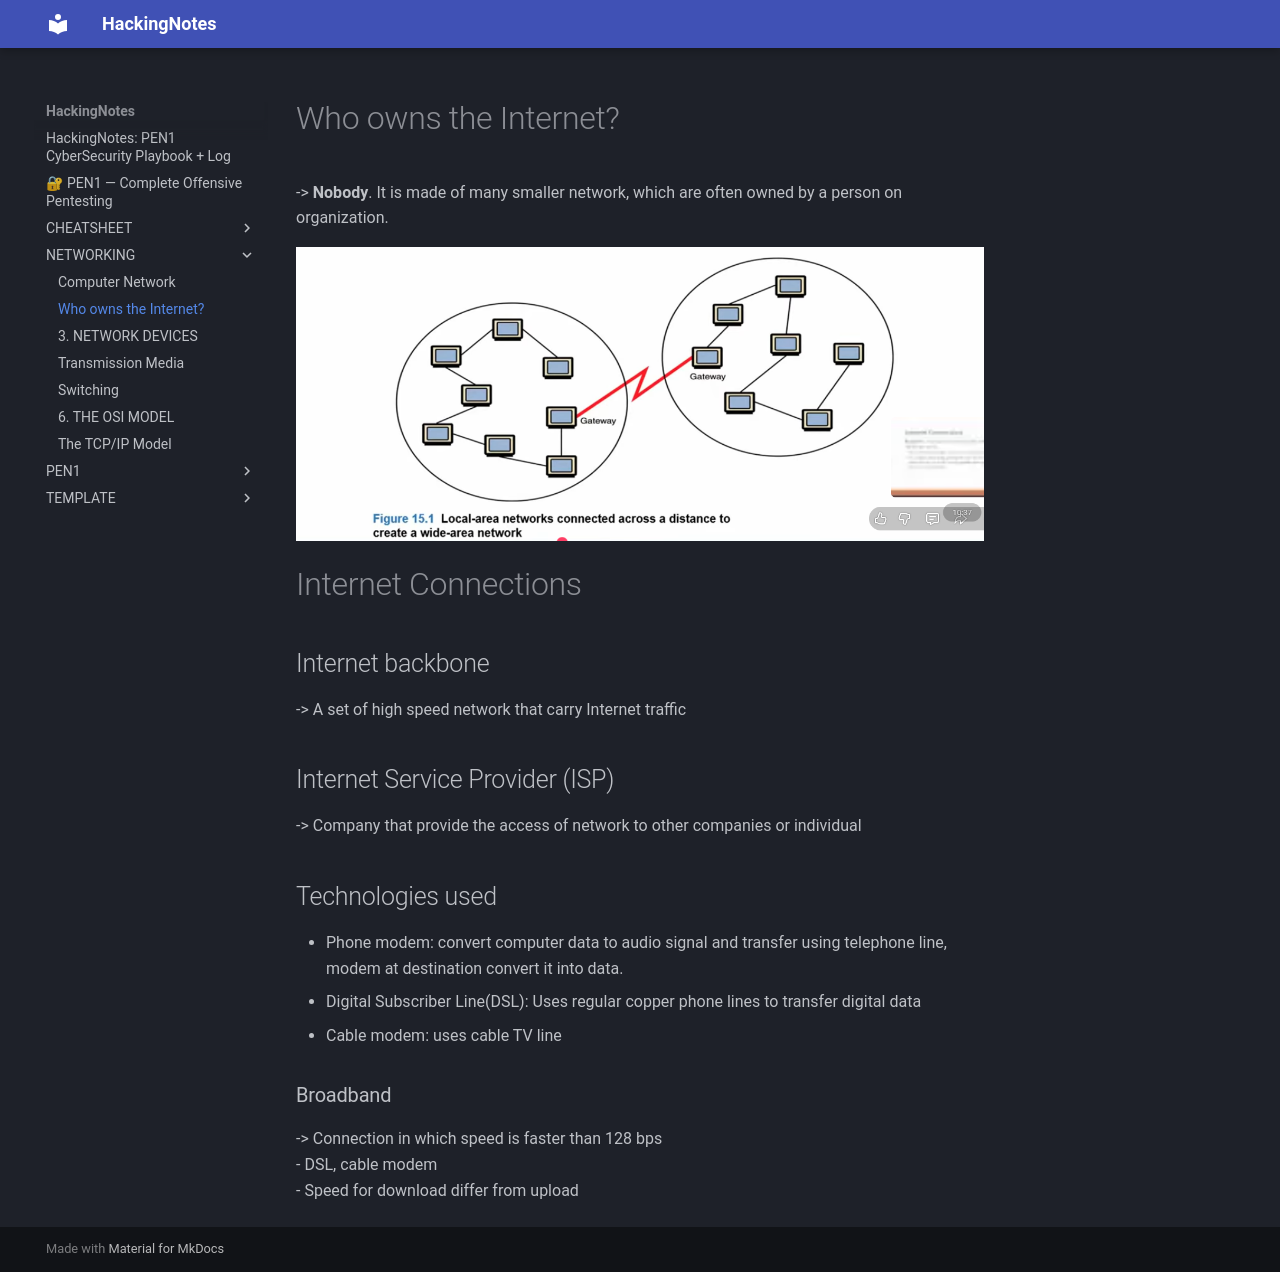

repository: Ashu-Cipher/HackingNotes · page: NETWORKING/2. HISTORY/index.html · generator: mkdocs

# Who owns the Internet?
-> **Nobody**. It is made of many smaller network, which are often owned by a person on organization.

![[Pasted image 20260607201610.png]]

# Internet Connections
## Internet backbone
-> A set of high speed network that carry Internet traffic

## Internet Service Provider (ISP)
-> Company that provide the access of network to other companies or individual

## Technologies used
- Phone modem: convert computer data to audio signal and transfer using telephone line, modem at destination convert it into data.
- Digital Subscriber Line(DSL): Uses regular copper phone lines to transfer digital data
- Cable modem: uses cable TV line

### Broadband
-> Connection in which speed is faster than 128 bps
- DSL, cable modem
- Speed for download differ from upload
